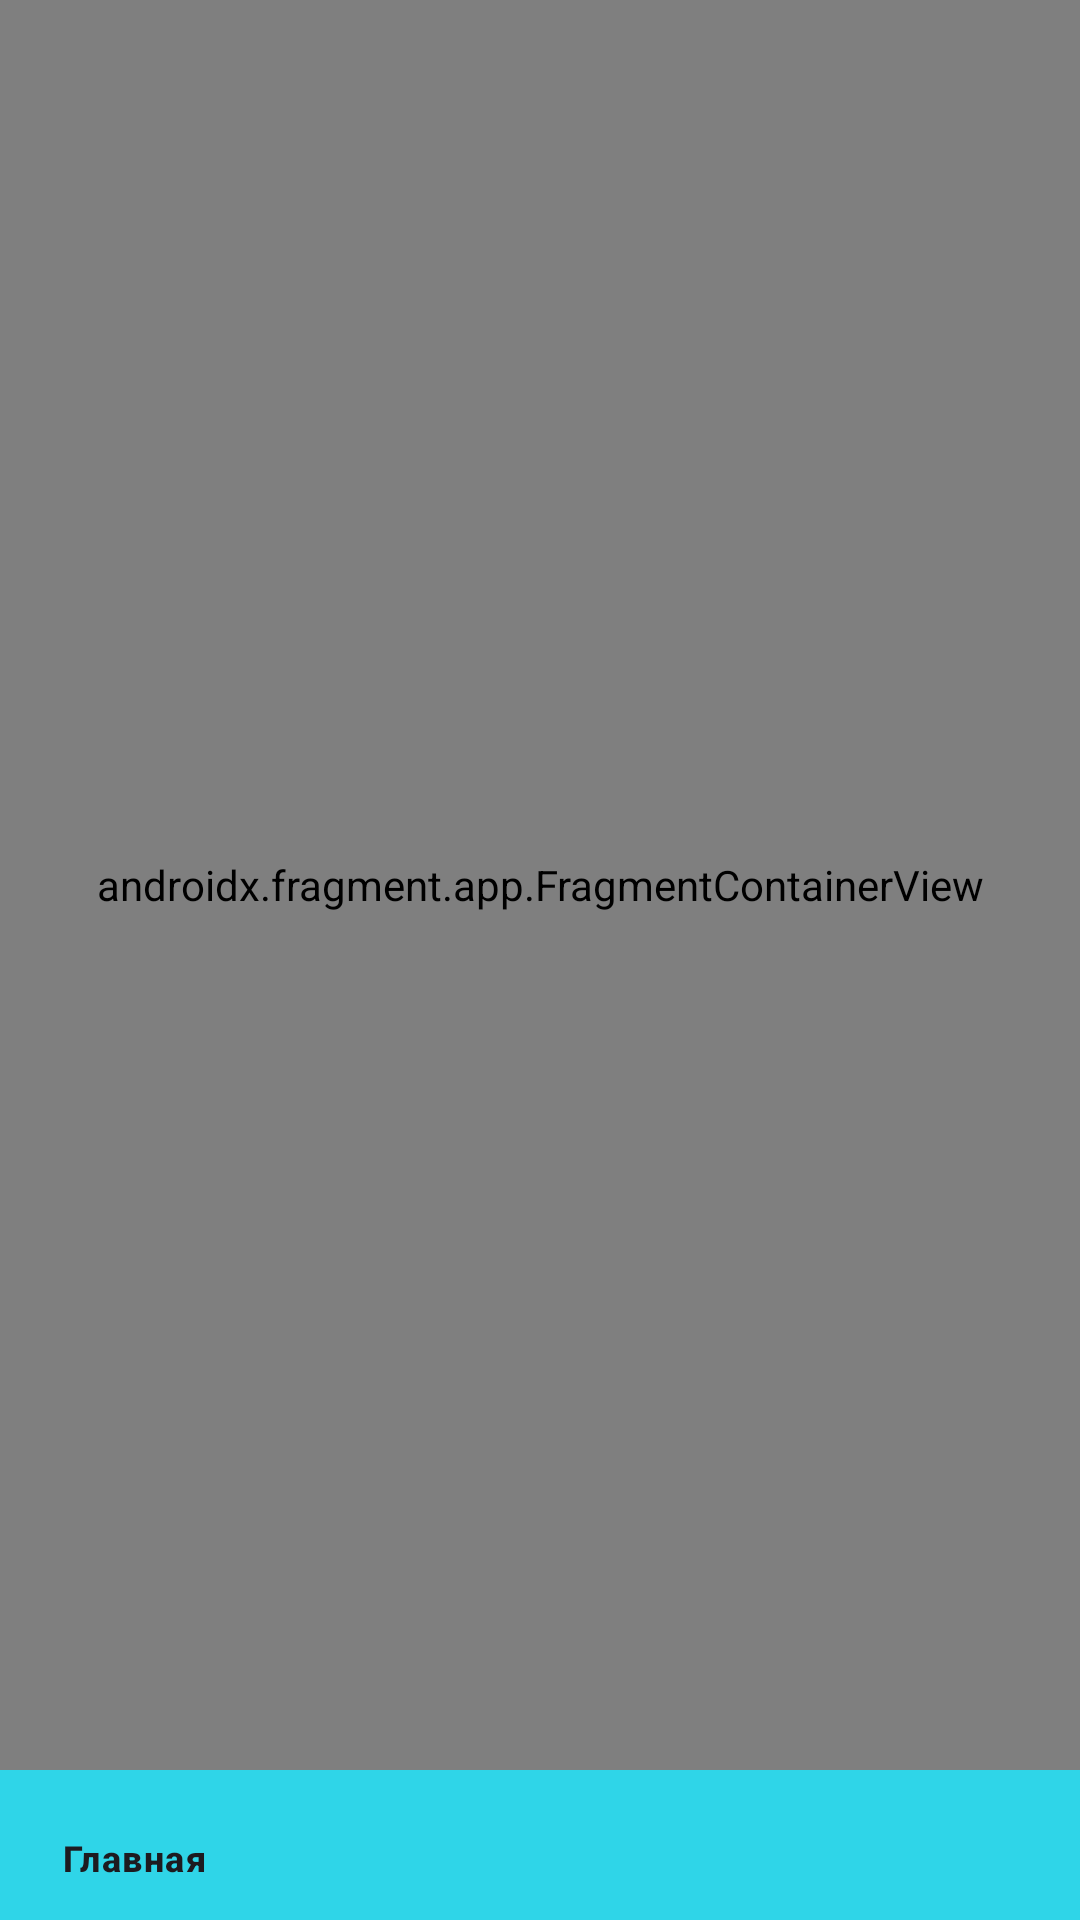

The Android layout XML behind this screen, and the referenced resources:
<!-- AndroidManifest.xml: application theme Theme.CoureseWorkAndroid -->
<!-- res/layout/activity_main.xml -->
<?xml version="1.0" encoding="utf-8"?>
<androidx.constraintlayout.widget.ConstraintLayout xmlns:android="http://schemas.android.com/apk/res/android"
    xmlns:app="http://schemas.android.com/apk/res-auto"
    xmlns:tools="http://schemas.android.com/tools"
    android:id="@+id/main"
    android:layout_width="match_parent"
    android:layout_height="match_parent"
    tools:context=".MainActivity">

    <FrameLayout
        android:layout_width="match_parent"
        android:layout_height="0dp"
        app:layout_constraintTop_toTopOf="parent"
        app:layout_constraintEnd_toStartOf="parent"
        app:layout_constraintEnd_toEndOf="parent"
        android:background="@color/sand"
        app:layout_constraintBottom_toTopOf="@+id/bottom_nav_menu"
        >
        <androidx.fragment.app.FragmentContainerView
            android:id="@+id/nav_host_fragment"
            android:layout_width="match_parent"
            android:layout_height="match_parent"
            android:name="androidx.navigation.fragment.NavHostFragment"
            app:defaultNavHost="true"
            android:visibility="visible"
            android:padding="0dp"
            app:navGraph="@navigation/nav_graph"
            tools:layout="@layout/fragment_auth"
            />

    </FrameLayout>

    <com.google.android.material.bottomnavigation.BottomNavigationView
        android:id="@+id/bottom_nav_menu"
        android:layout_width="match_parent"
        android:layout_height="50dp"
        android:foregroundGravity="fill"
        android:background="@color/tint"
        android:visibility="visible"
        android:padding="0dp"
        app:layout_constraintBottom_toBottomOf="parent"
        app:layout_constraintEnd_toEndOf="parent"
        app:layout_constraintStart_toStartOf="parent"
        app:menu="@menu/bottom_nav_menu"
        tools:visibility="visible" />



</androidx.constraintlayout.widget.ConstraintLayout>
<!-- res/layout/fragment_auth.xml (included above) -->
<?xml version="1.0" encoding="utf-8"?>
<FrameLayout xmlns:android="http://schemas.android.com/apk/res/android"
    xmlns:tools="http://schemas.android.com/tools"
    android:layout_width="match_parent"
    android:layout_height="match_parent"
    android:background="@color/sand"
    tools:context=".ui.auth.AuthFragment">

    <TextView
        android:id="@+id/textView"
        android:layout_width="200dp"
        android:layout_height="80dp"
        android:layout_gravity="center"
        android:layout_marginBottom="60dp"
        android:gravity="center"
        android:text="Welcome!"
        android:textColor="#000000"
        android:textSize="45sp"
        android:textStyle="bold"
        tools:ignore="HardcodedText" />

    <EditText
        android:id="@+id/loginLoginText"
        android:layout_width="240dp"
        android:layout_height="50dp"
        android:layout_gravity="center"
        android:autofillHints="username"
        android:layout_marginTop="30dp"
        android:ems="10"
        android:gravity="center"
        android:hint="Login"
        android:inputType="text"
        android:textColor="#fdfdfd"
        android:textColorHint="#6a6a6a"
        android:background="@drawable/rounded_exittext_background"/>

    <EditText
        android:id="@+id/loginPasswordText"
        android:layout_width="240dp"
        android:layout_height="50dp"
        android:layout_gravity="center"
        android:layout_marginBottom="300dp"
        android:layout_marginTop="400dp"
        android:autofillHints="password"
        android:ems="10"
        android:gravity="center"
        android:hint="Password"
        android:inputType="textPassword"
        android:textColor="#fdfdfd"
        android:textColorHint="#6a6a6a"
        android:background="@drawable/rounded_exittext_background"/>

    <ImageView
        android:id="@+id/imageView"
        android:layout_width="73dp"
        android:layout_height="72dp"
        android:layout_marginTop="20dp"
        android:layout_marginStart="20dp"
        android:contentDescription="@string/app_name" />

    <TextView
        android:id="@+id/textView2"
        android:layout_width="225dp"
        android:layout_height="72dp"
        android:layout_marginStart="160dp"
        android:gravity="center"
        android:layout_marginTop="20dp"
        android:text="Недвижимость Плюс"
        android:textColor="@color/black"
        android:textSize="30sp" />

    <Button
        android:id="@+id/buttonToRegistration"
        android:layout_width="130dp"
        android:layout_height="50dp"
        android:layout_gravity="center"
        android:layout_marginEnd="55dp"
        android:layout_marginTop="200dp"
        android:layout_marginBottom="40dp"
        android:background="@drawable/rounded_button"
        android:text="Registration" />

    <Button
        android:id="@+id/buttonToLogin"
        android:layout_width="100dp"
        android:layout_height="50dp"
        android:layout_gravity="center"
        android:layout_marginStart="75dp"
        android:layout_marginTop="200dp"
        android:layout_marginBottom="40dp"
        android:background="@drawable/rounded_button"
        android:text="Login" />

</FrameLayout>
<!-- resources referenced by this layout -->
<resources>
  <color name="black">#FF000000</color>
  <color name="sand">#EDE0B5</color>
  <color name="tint">#2FD5E8</color>
  <!-- drawable rounded_button (drawable) -->
  <?xml version="1.0" encoding="utf-8"?>
  <layer-list xmlns:android="http://schemas.android.com/apk/res/android">
      
      <item>
          <shape android:shape="rectangle">
              <solid android:color="@color/blue"/> 
              <corners android:radius="10dp"/> 
          </shape>
      </item>
      
      <item android:bottom="0dp" android:left="0dp" android:right="0dp" android:top="0dp">
          <shape android:shape="rectangle">
              <solid android:color="@android:color/transparent"/> 
              <stroke
                  android:width="2dp"/> 
              android:color="@android:color/holo_blue_dark"/> 
              <corners android:radius="10dp"/> 
          </shape>
      </item>
  </layer-list>
  <!-- drawable rounded_exittext_background (drawable) -->
  <?xml version="1.0" encoding="utf-8"?>
  <layer-list xmlns:android="http://schemas.android.com/apk/res/android">
      
      <item>
          <shape android:shape="rectangle">
              <solid android:color="@color/blue"/> 
              <corners android:radius="10dp"/> 
          </shape>
      </item>
      
      <item android:bottom="0dp" android:left="0dp" android:right="0dp" android:top="0dp">
          <shape android:shape="rectangle">
              <solid android:color="@android:color/transparent"/> 
              <stroke
                  android:width="2dp"/> 
              android:color="@android:color/holo_blue_dark"/> 
              <corners android:radius="10dp"/> 
          </shape>
      </item>
  </layer-list>
  <string name="app_name">CoureseWorkAndroid</string>
  <style name="Theme.CoureseWorkAndroid" parent="Base.Theme.CoureseWorkAndroid" />
  <color name="blue">#8DAFDF</color>
  <style name="Base.Theme.CoureseWorkAndroid" parent="Theme.Material3.DayNight.NoActionBar">
          
          
          <item name="colorPrimary">@color/blue</item>
          <item name="android:windowBackground">@color/sand</item>
      </style>
</resources>
